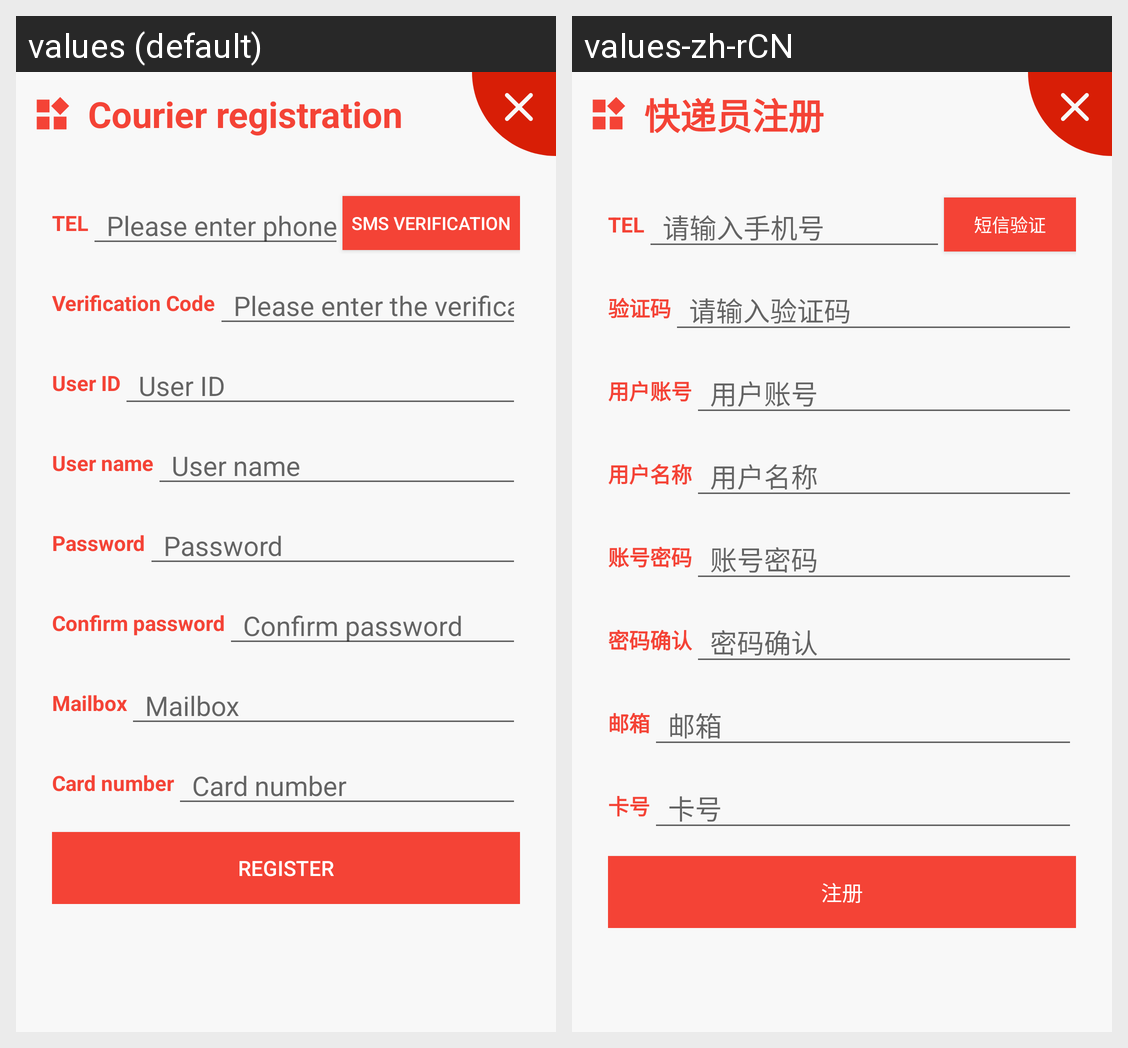

The Android screen above is rendered under two locales of the same app. Produce the string resources it draws, with the default and per-locale values.
Android screen res/layout/dialog_user_register.xml rendered under 2 locales, left to right: values (default), values-zh-rCN. Device: Nexus 5 (rendered at 1080×1920; each locale shown at half size, 540×960, under a caption strip naming it); theme AppTheme.
Strings drawn on this screen, with the default value and each locale's value (text and hints the layout hard-codes, and strings that could not be matched under every locale, appear in the picture but are not listed):

WeChat_scan_code_registration
  values: Courier registration
  values-zh-rCN: 快递员注册

tips_input_tel
  values: Please enter phone number
  values-zh-rCN: 请输入手机号

SMS_verification
  values: SMS verification
  values-zh-rCN: 短信验证

Verification_Code
  values: Verification Code
  values-zh-rCN: 验证码

input_verification
  values: Please enter the verification code
  values-zh-rCN: 请输入验证码

dialog_item_user_name
  values: User ID
  values-zh-rCN: 用户账号

User_name
  values: User name
  values-zh-rCN: 用户名称

dialog_item_user_password
  values: Password
  values-zh-rCN: 账号密码

Confirm_password
  values: Confirm password
  values-zh-rCN: 密码确认

mailbox
  values: Mailbox
  values-zh-rCN: 邮箱

Card_number
  values: Card number
  values-zh-rCN: 卡号

dialog_item_register
  values: Register
  values-zh-rCN: 注册
